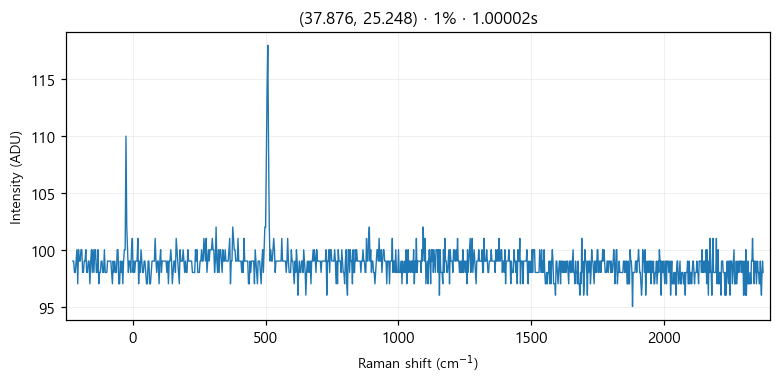

Data behind this chart, as committed beside it:
# laser_power_pct, 1
# exposure_time, 1
# laser_nm, 532
# mode, single
pixel_index, raman_shift_cm-1, wavelength_nm, intensity
0, -225.4, 525.7, 99.0
1, -222.4, 525.8, 99.0
2, -219.3, 525.9, 98.0
3, -216.2, 526, 98.0
4, -213.2, 526.1, 99.0
5, -210.1, 526.1, 100.0
6, -207, 526.2, 97.0
7, -204, 526.3, 100.0
8, -200.9, 526.4, 99.0
9, -197.8, 526.5, 99.0
10, -194.8, 526.6, 100.0
11, -191.7, 526.6, 100.0
12, -188.7, 526.7, 98.0
13, -185.6, 526.8, 98.0
14, -182.6, 526.9, 99.0
15, -179.5, 527, 99.0
16, -176.5, 527.1, 100.0
17, -173.4, 527.2, 98.0
18, -170.4, 527.2, 98.0
19, -167.3, 527.3, 99.0
20, -164.3, 527.4, 99.0
21, -161.2, 527.5, 97.0
22, -158.2, 527.6, 99.0
23, -155.1, 527.7, 100.0
24, -152.1, 527.8, 98.0
25, -149.1, 527.8, 100.0
26, -146, 527.9, 98.0
27, -143, 528, 100.0
28, -139.9, 528.1, 100.0
29, -136.9, 528.2, 98.0
30, -133.9, 528.3, 98.0
31, -130.8, 528.3, 100.0
32, -127.8, 528.4, 97.0
33, -124.8, 528.5, 98.0
34, -121.7, 528.6, 98.0
35, -118.7, 528.7, 99.0
36, -115.7, 528.8, 99.0
37, -112.7, 528.9, 98.0
38, -109.6, 528.9, 98.0
39, -106.6, 529, 100.0
40, -103.6, 529.1, 98.0
41, -100.6, 529.2, 98.0
42, -97.55, 529.3, 98.0
43, -94.53, 529.4, 99.0
44, -91.52, 529.4, 99.0
45, -88.5, 529.5, 99.0
46, -85.48, 529.6, 99.0
47, -82.47, 529.7, 99.0
48, -79.46, 529.8, 98.0
49, -76.44, 529.9, 97.0
50, -73.43, 530, 99.0
51, -70.42, 530, 98.0
52, -67.42, 530.1, 99.0
53, -64.41, 530.2, 98.0
54, -61.4, 530.3, 98.0
55, -58.4, 530.4, 100.0
... 968 more rows
